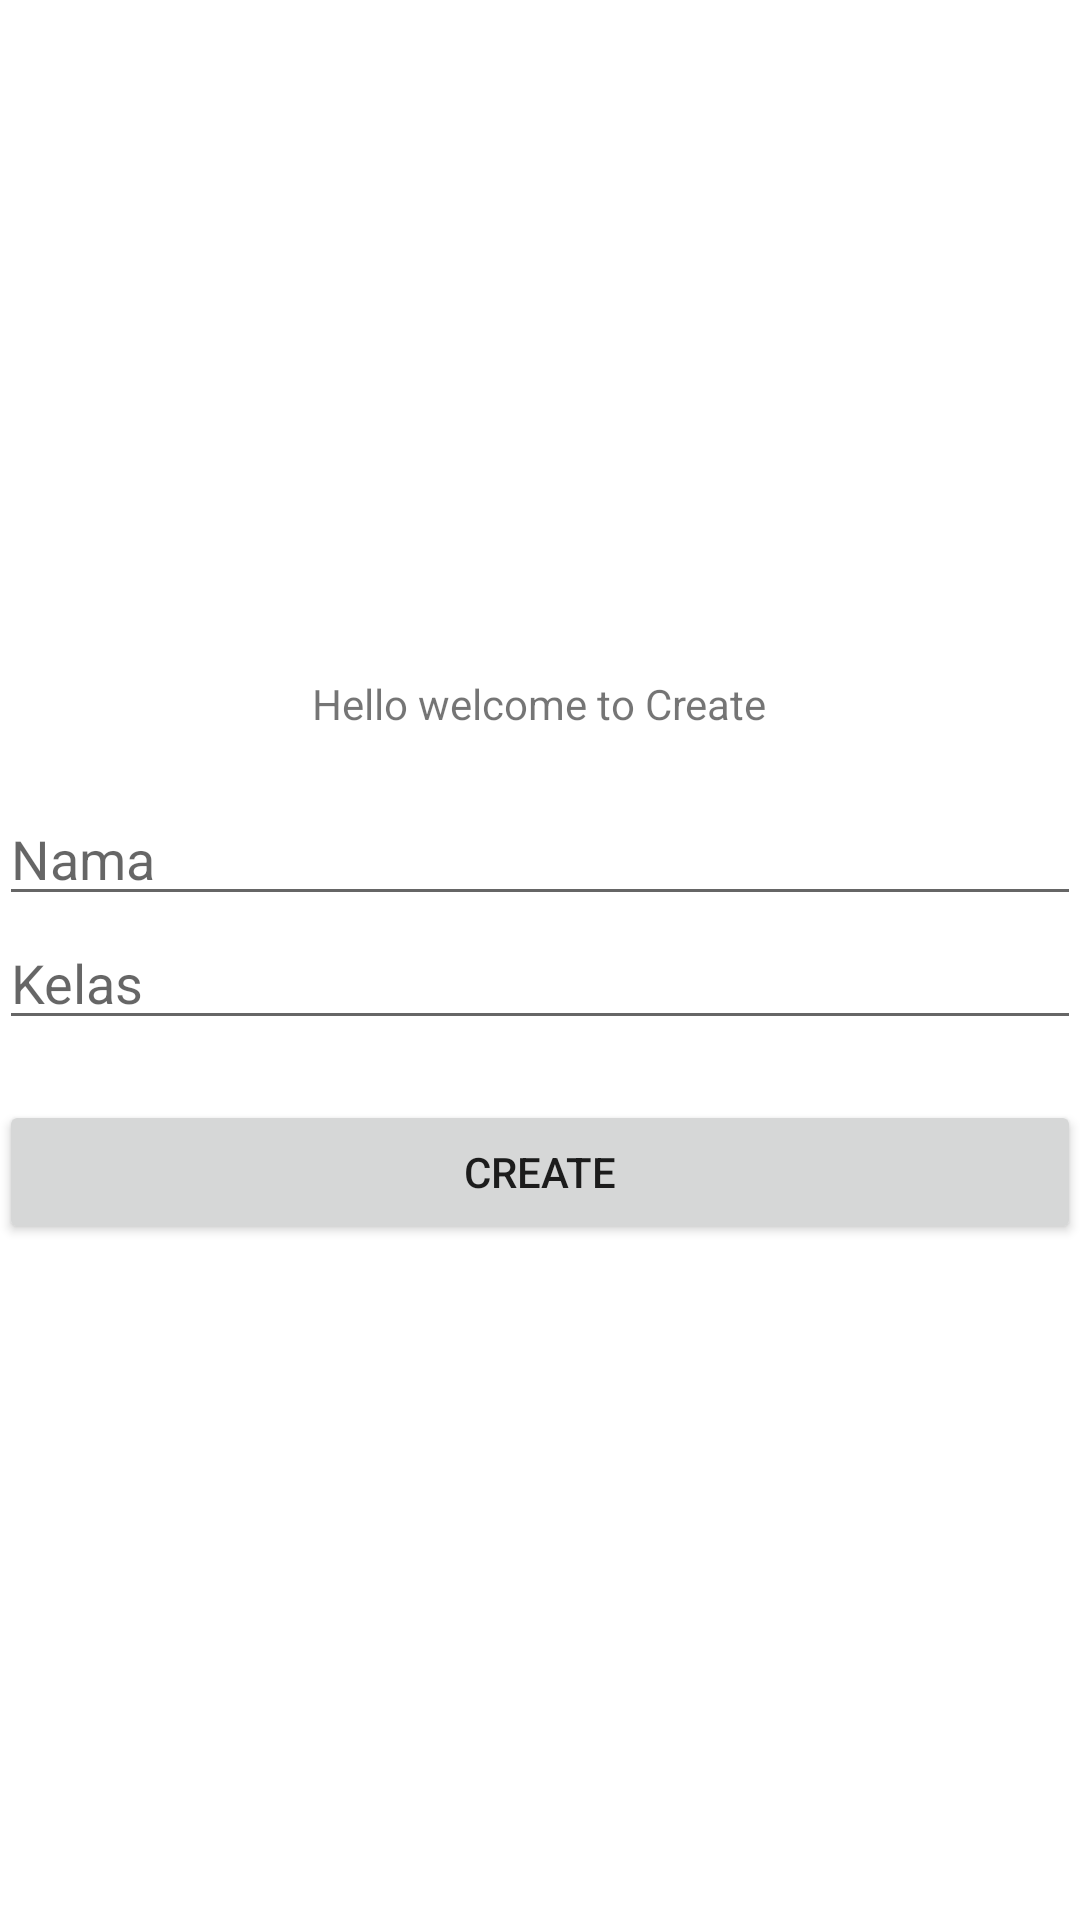

Here is an Android app screen rendered from its layout file. Give the layout XML and the strings, colors and styles it references.
<!-- AndroidManifest.xml: application theme Theme.TugasPertemuan7 -->
<!-- res/layout/activity_main_create.xml -->
<?xml version="1.0" encoding="utf-8"?>

<LinearLayout
    xmlns:android="http://schemas.android.com/apk/res/android"
    xmlns:tools="http://schemas.android.com/tools"
    android:id="@+id/activity_main"
    android:layout_width="match_parent"
    android:layout_height="match_parent"
    android:paddingBottom="@dimen/activity_vertical_margin"
    android:paddingLeft="@dimen/activity_horizontal_margin"
    android:paddingRight="@dimen/activity_horizontal_margin"
    android:paddingTop="@dimen/activity_vertical_margin"
    android:gravity="center"
    android:orientation="vertical"
    tools:context=".MainCreate">
    <TextView
        android:layout_width="wrap_content"
        android:layout_height="wrap_content"
        android:text="Hello welcome to Create" />
    <EditText
        android:id="@+id/create_nama"
        android:layout_width="match_parent"
        android:layout_height="wrap_content"
        android:layout_marginTop="20dp"
        android:hint="Nama" />
    <EditText
        android:id="@+id/create_kelas"
        android:hint="Kelas"
        android:layout_width="match_parent"
        android:layout_height="wrap_content" />
    <Button
        android:id="@+id/create_btn"
        android:layout_marginTop="20dp"
        android:text="CREATE"
        android:layout_width="match_parent"
        android:layout_height="wrap_content" />
</LinearLayout>
<!-- resources referenced by this layout -->
<resources>
  <style name="Theme.TugasPertemuan7" parent="Theme.MaterialComponents.DayNight.DarkActionBar">
          
          <item name="colorPrimary">@color/purple_500</item>
          <item name="colorPrimaryVariant">@color/purple_700</item>
          <item name="colorOnPrimary">@color/white</item>
          
          <item name="colorSecondary">@color/teal_200</item>
          <item name="colorSecondaryVariant">@color/teal_700</item>
          <item name="colorOnSecondary">@color/black</item>
          
          <item name="android:statusBarColor" tools:targetApi="l">?attr/colorPrimaryVariant</item>
          
      </style>
  <color name="purple_500">#FF6200EE</color>
  <color name="purple_700">#FF3700B3</color>
  <color name="white">#FFFFFFFF</color>
  <color name="teal_200">#FF03DAC5</color>
  <color name="teal_700">#FF018786</color>
  <color name="black">#FF000000</color>
</resources>
